5-way image classification set "data" from GitHub (Griffin98/image_classifier); label vocabulary: blueberry, cherry, peach, raspberry, walnut.

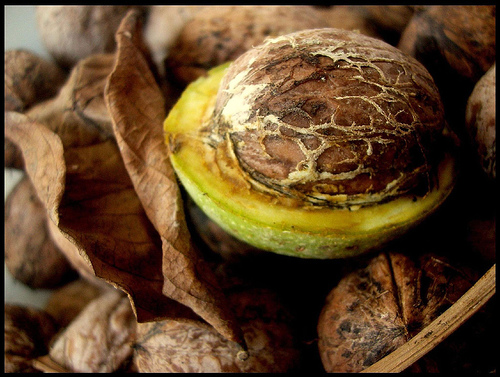
Label: walnut

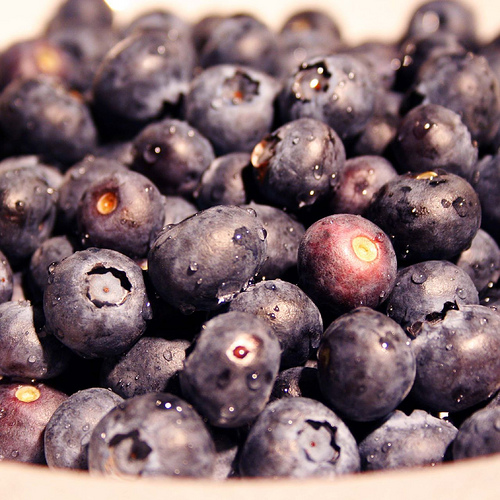
Label: blueberry

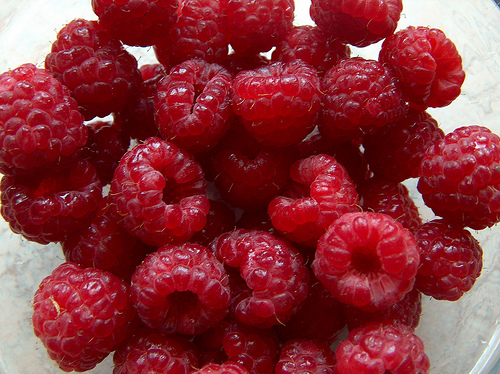
Label: raspberry

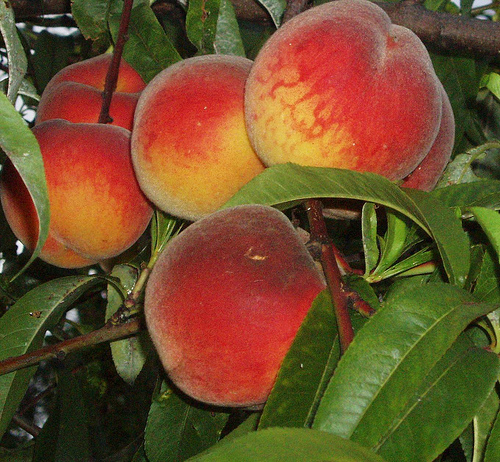
Label: peach

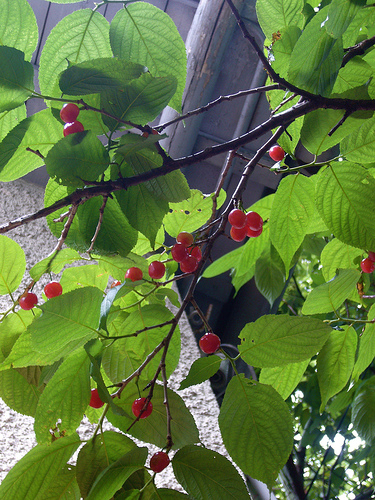
Label: cherry

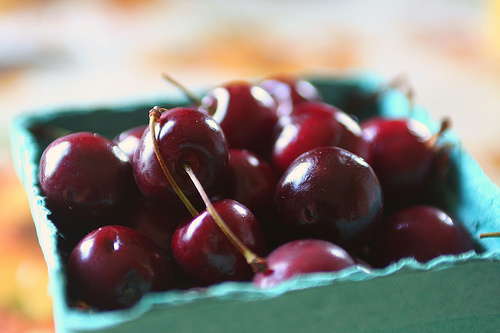
Label: cherry
